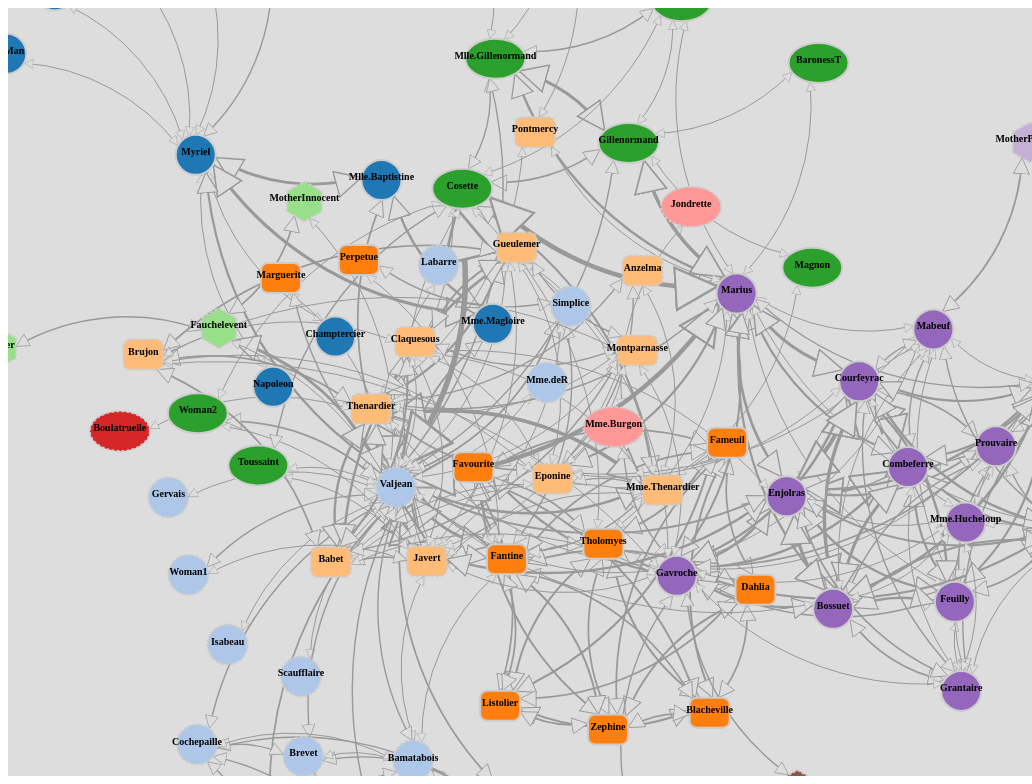
D3 v4 page, settled after 480 driven frames (8 s of simulated time); the page loaded 1 data file(s).



var svg = d3.select("svg"),
    width = +svg.attr("width"),
    height = +svg.attr("height");

var color = d3.scaleOrdinal(d3.schemeCategory20);

var simulation = d3.forceSimulation()
      .velocityDecay(0.4)                                                     //摩擦
    .force('charge', d3.forceManyBody())                                      //詳細設定は後で
    .force('link', d3.forceLink().id(function(d) { return d.id; }))          //詳細設定は後で
    .force('colllision',d3.forceCollide(40))                                 //nodeの衝突半径：Nodeの最大値と同じとする
    .force('positioningX',d3.forceX())                                        //詳細設定は後で
    .force('positioningY',d3.forceY())                                        //詳細設定は後で
    .force('center', d3.forceCenter(width / 2, height / 2));                  //重力の中心

//使用するnode図形計上形状定義(中心座標は(0,0))
var Defs = svg.append("defs")
//Circle
var figCircle = Defs.append('circle')
      .attr("id","circle")
      .attr('r', 20),   //5⇒20
    lenCircle = figCircle.node().getTotalLength(),
    spCircle = figCircle.node().getPointAtLength(0);
//Rect
var figRect = Defs.append('rect')
      .attr("id","rect")
      .attr('width', 40)
      .attr('height', 30)
      .attr('rx', 7)  //角を丸める
      .attr('ry', 7)  //角を丸める
      .attr('x', -(40/2))  //circleと中心を合わせる
      .attr('y', -(30/2)),  //circleと中心を合わせる
    lenRect = figRect.node().getTotalLength(),
    spRect  = figRect.node().getPointAtLength(0);

//Ellipse
var figEllipse = Defs.append('ellipse')
      .attr("id","ellipse")
      .attr('rx', 30)
      .attr('ry', 20),
    lenEllipse = figEllipse.node().getTotalLength(),
    spEllipse  = figEllipse.node().getPointAtLength(0);

// hexagon ※pointsは反時計回りで定義すると他の図形と記述の順番の整合が取れる
var figHexagon = Defs.append('polygon')
      .attr("id","hexagon")
      .attr('points', "0,20 -17.3,10 -17.3,-10 0,-20 17.3,-10 17.3,10"),
    lenHexagon = figHexagon.node().getTotalLength(),
    spHexagon  = figHexagon.node().getPointAtLength(0);

//"svg"にZoomイベントを設定
var zoom = d3.zoom()
  .scaleExtent([1/4,4])
  .on('zoom', SVGzoomed);

svg.call(zoom);

//"svg"上に"g"をappendしてdragイベントを設定
var g = svg.append("g")
  .call(d3.drag()
  .on('drag',SVGdragged))

function SVGzoomed() {
  g.attr("transform", d3.event.transform);
}

function SVGdragged(d) {
  d3.select(this).attr('cx', d.x = d3.event.x).attr('cy', d.y = d3.event.y);
    };

d3.json("miserables.json", function(error, graph) {
  if (error) throw error;

//Linksの定義
  var links = g.append("g")  //svg⇒gに
      .attr("class", "links")
    .selectAll("g")
    .data(graph.links)
    .enter()
    .append("g")
      .attr("class", "linkArrow")
      .attr("fill", "#999")
      .attr("stroke","#999")  //輪郭線の色指定追加
      .on('mouseover', function(){
            d3.select(this).attr('stroke', 'red'); //カーソルが合ったら赤に
          })
      .on('mouseout', function(){d3.select(this).attr('stroke', "#999"); //カーソルが外れたら元の色に
          })
      .call(d3.drag()　              //無いとエラーになる。。
          .on('start', dragstarted)
          .on('drag', dragged)
          .on('end', dragended));

//Markerの定義
  var marker = links.append("marker")
      .attr("id", function(d) { return "mkr" + d.source+d.target })
      .attr("viewBox", "0 0 20 20")
      .attr("markerWidth", 10)
      .attr("markerHeight", 10)
      .attr("refX", 19)
      .attr("refY", 10)
      .attr("orient", "auto-start-reverse")

  marker.append("path")
      .attr("d", "M0.5,0.75L18.88,10L0.5,19.25z")
      .attr("fill","#ddd")          //背景色と同じ
      .attr("stroke-width", 1)

//linkの定義
  var link = links.append("path")    //line⇒Path
//      .attr("stroke","#999")  //輪郭線の色指定追加
      .attr("marker-start",function(d) { return "url(#mkr" + d.source+d.target  + ")"})
      .attr("marker-end",function(d) { return "url(#mkr" + d.source+d.target  + ")"})
      .attr("fill","none")    //塗りつぶしなしを追加
      .attr("stroke-width", function(d) { return Math.sqrt(d.value); })
      .attr("stroke-dashoffset", 0)

// nodeの定義
  var node = g.append('g')
      .attr('class', 'nodes')
    .selectAll('g')
    .data(graph.nodes)
    .enter()
    .append('g')
    .call(d3.drag()
        .on('start', dragstarted)
        .on('drag', dragged)
        .on('end', dragended));

// node 図形の定義
  node.append("use")
    .attr("xlink:href",function(d) {return "#"+ nodeTypeID(d.group)})        //図形判定
    .attr('stroke', '#ccc')
    .attr('fill', function(d) { return color(d.group); })
    .style('stroke-width', '2')  //線の太さ
    .style('stroke-dasharray',function(d){return stroke_dasharrayCD(d)})  //破線判定
    .on('mouseover', function(){d3.select(this).attr('fill', 'red')})  //カーソルが合ったら赤に
    .on('mouseout', function(){d3.select(this).attr('fill', function(d) { return color(d.group); })}) //カーソルが外れたら元の色に

//node textの定義
  node.append('text')
    .attr('text-anchor', 'middle')
    .attr('fill', 'black')
    .style('pointer-events', 'none')
    .attr('font-size', function(d) {return '10px'; }  )
    .attr('font-weight', function(d) { return 'bold'; }  )
    .text(function(d) { return d.id; });

  node.append("title")
      .text(function(d) { return d.id; });

  simulation
      .nodes(graph.nodes)
      .on("tick", ticked);

  simulation.force("link")
      .distance(200) //Link長
      .links(graph.links);

  simulation.force('charge')
      .strength(function(d) {return -300})              //node間の力

  simulation.force('positioningX')                      //X方向の中心に向けた引力
      .strength(0.04)

  simulation.force('positioningY')                      //Y方向の中心に向けた引力
      .strength(0.04)

  function ticked() {

    link
        .attr("d", linkArc)

/*
        .attr("x1", function(d) { return d.source.x; })
        .attr("y1", function(d) { return d.source.y; })
        .attr("x2", function(d) { return d.target.x; })
        .attr("y2", function(d) { return d.target.y; });
*/
    node
        .attr("cx", function(d) { return d.x; })
        .attr("cy", function(d) { return d.y; })
        .attr('transform', function(d) {return 'translate(' + d.x + ',' + d.y + ')'}) //nodesの要素が連動して動くように設定
  }
});

//破線判定
function stroke_dasharrayCD(d){
    var arr = [2,4,6,7,9,10,11,12,0]
    if (arr.indexOf(d.group) >= 0) {
      return "3 2"  //3:2の破線
    }
    else {
      return "none"  //破線なし
    }
}

//図形判定
function nodeTypeID(d){
  var arrRect = [3,4]
  var arrEllipse = [5,6,7]
  var arrHexagon = [9,10,11,12,0]

  if(arrRect.indexOf(d) >= 0){
    //Rect
    return "rect"
  }
  else if(arrEllipse.indexOf(d) >= 0){
    //Ellipse
    return "ellipse"
  }
  else if(arrHexagon.indexOf(d) >= 0){
    //Hexagon
    return "hexagon"
  }
  else{
    //Circle
    return "circle"
  }
}

function linkArc(d) {
  var dx = d.target.x - d.source.x,
      dy = d.target.y - d.source.y,
      dr = Math.sqrt(dx * dx + dy * dy),
      srcPos = getIntersectionPos(d.source , d.target),
      tgtPos = getIntersectionPos(d.target , d.source);
      return "M" + srcPos.x + "," + srcPos.y + "A" + dr + "," + dr + " 0 0,1 " + tgtPos.x + "," + tgtPos.y;
}

//三点の座標から線の比率を返す
function calcLoengthRate(pos1,pos2,pos3){
  var v21 = {x:pos1.x - pos2.x , y:pos1.y - pos2.y},
      v23 = {x:pos3.x - pos2.x , y:pos3.y - pos2.y},
      x   =  v21.x * v23.x + v21.y * v23.y,    //v21・v23
      y   =  v21.x * v23.y - v21.y * v23.x,    //v21×v23
      theta = Math.atan2(y,x); //角度（radian）
  if ( theta > 0){
    return theta / (2 * Math.PI);
  }
  else {
    return  1 + theta / (2 * Math.PI);
  };
}

//node図形とlinkの交点座標を取得(d1側の座標)
function getIntersectionPos(d1,d2){
  var nodeID = nodeTypeID(d1.group);
  switch (nodeID) {
    case "rect":
      var pos1 = {x:d1.x + spRect.x , y:d1.y + spRect.y},
          pos2 = {x:d1.x , y:d1.y},
          pos3 = {x:d2.x , y:d2.y},
          rate = calcLoengthRate(pos1,pos2,pos3),
          dpos =  figRect.node().getPointAtLength(lenRect * rate);
      return {x:d1.x + dpos.x, y:d1.y + dpos.y}
      break;
    case "ellipse":
      var pos1 = {x:d1.x + spEllipse.x , y:d1.y + spEllipse.y},
          pos2 = {x:d1.x , y:d1.y},
          pos3 = {x:d2.x , y:d2.y},
          rate = calcLoengthRate(pos1,pos2,pos3),
          dpos =  figEllipse.node().getPointAtLength(lenEllipse * rate);
      return {x:d1.x + dpos.x, y:d1.y + dpos.y}
      break;
    case "hexagon":
      var pos1 = {x:d1.x + spHexagon.x , y:d1.y + spHexagon.y},
          pos2 = {x:d1.x , y:d1.y},
          pos3 = {x:d2.x , y:d2.y},
          rate = calcLoengthRate(pos1,pos2,pos3),
          dpos =  figHexagon.node().getPointAtLength(lenHexagon * rate);
      return {x:d1.x + dpos.x, y:d1.y + dpos.y}
      break;
    default:
      var pos1 = {x:d1.x + spCircle.x , y:d1.y + spCircle.y},
          pos2 = {x:d1.x , y:d1.y},
          pos3 = {x:d2.x , y:d2.y},
          rate = calcLoengthRate(pos1,pos2,pos3),
          dpos =  figCircle.node().getPointAtLength(lenCircle * rate);
      return {x:d1.x + dpos.x, y:d1.y + dpos.y}
  }
}

function dragstarted(d) {
  if (!d3.event.active) simulation.alphaTarget(0.3).restart();
  d.fx = d.x;
  d.fy = d.y;
}

function dragged(d) {
  d.fx = d3.event.x;
  d.fy = d3.event.y;
}

function dragended(d) {
  if (!d3.event.active) simulation.alphaTarget(0);
  d.fx = null;
  d.fy = null;
}



### data: miserables.json
{
 "nodes": [
  {
   "id": "Myriel",
   "group": 1
  },
  {
   "id": "Napoleon",
   "group": 1
  },
  {
   "id": "Mlle.Baptistine",
   "group": 1
  },
  {
   "id": "Mme.Magloire",
   "group": 1
  },
  {
   "id": "CountessdeLo",
   "group": 1
  },
  {
   "id": "Geborand",
   "group": 1
  },
  {
   "id": "Champtercier",
   "group": 1
  },
  {
   "id": "Cravatte",
   "group": 1
  },
  "... 72 more items"
 ],
 "links": [
  {
   "source": "Reader1",
   "target": "Reader2",
   "value": 2
  },
  {
   "source": "Reader2",
   "target": "Reader1",
   "value": 2
  },
  {
   "source": "Napoleon",
   "target": "Myriel",
   "value": 1
  },
  {
   "source": "Mlle.Baptistine",
   "target": "Myriel",
   "value": 8
  },
  {
   "source": "Mme.Magloire",
   "target": "Myriel",
   "value": 10
  },
  {
   "source": "Mme.Magloire",
   "target": "Mlle.Baptistine",
   "value": 6
  },
  {
   "source": "CountessdeLo",
   "target": "Myriel",
   "value": 1
  },
  {
   "source": "Geborand",
   "target": "Myriel",
   "value": 1
  },
  "... 248 more items"
 ]
}